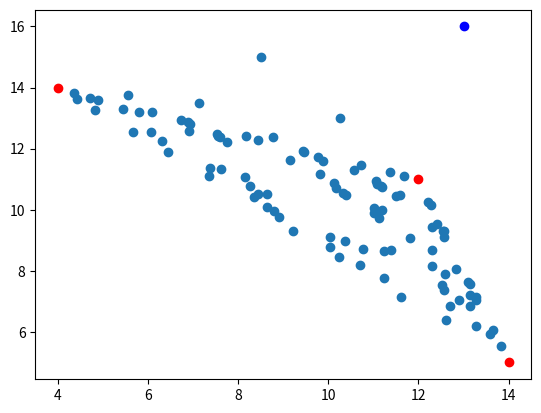

Reproduce this figure in Python.
import matplotlib.pyplot as plt
import numpy as np
from collections import namedtuple
import random

"""
    2D Chaos Game
"""

Point = namedtuple('Point', 'x y')


def mid_point(a, b, portion=2):
    c = [0, 0]
    c[0] = (a[0] + b[0])/portion
    c[1] = (a[1] + b[1])/portion
    return c


def calculate_next_position(anchor, old_position):
    return mid_point(anchor, old_position)


def build_visual(anchors, moving_point=None,):
    print('anchors:', anchors)
    print('moving_point:', moving_point)

    positions = []
    new_position = moving_point
    steps = 100
    for i in range(steps):
        anchor = anchors[random.randrange(len(anchors))]
        new_position = calculate_next_position(anchor, new_position)
        positions.append(new_position)

    anchors = np.array(anchors)
    moving_point = np.array(moving_point)
    positions = np.array(positions)
    plt.scatter(*anchors.T, color='r')
    plt.scatter(*moving_point.T, color='b')
    plt.scatter(*positions.T)
    plt.show()


def random_point():
    # return Point(x=random.randrange(0, 20), y=random.randrange(0, 20))

    return [random.randrange(0, 20), random.randrange(0, 20)]


def generate_anchor_points(n=3):
    anchor_points = []

    for i in range(n):
        anchor_points.append(random_point())

    return anchor_points


def generate_starting_point():
    starting_point = random_point()
    return starting_point


if __name__ == "__main__":
    random.seed(100)
    num_anchor_points = 3
    anchor_points = generate_anchor_points(n=num_anchor_points)
    starting_position = generate_starting_point()
    build_visual(anchors=anchor_points, moving_point=starting_position)
